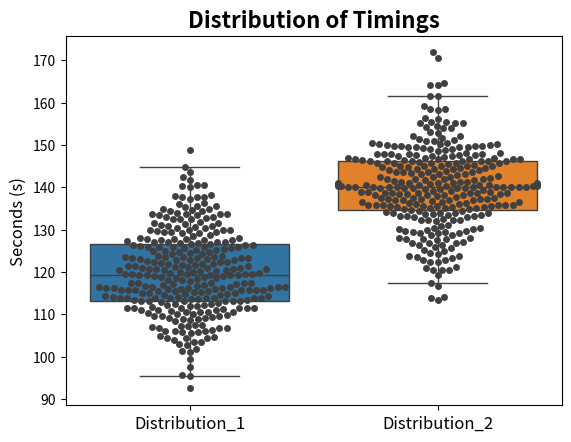

The script that saved this image:
import numpy as np
import seaborn as sns
import matplotlib.pyplot as plt

# Generate two distributions with different median values
dist1 = np.random.normal(loc=120, scale=10, size=300)
dist2 = np.random.normal(loc=140, scale=10, size=300)

# Draw the bee-swarm plots of the two distributions with the overlayed boxplots
sns.boxplot(data=[dist1, dist2], showfliers=False)
sns.swarmplot(data=[dist1, dist2], color=".25")

# Set the labels
plt.xticks([0, 1], ["Distribution_1", "Distribution_2"], fontsize=12)
# Set y-axis label
plt.ylabel("Seconds (s)", fontsize=12)
# Set the title
plt.title("Distribution of Timings", fontsize=16, fontweight='bold')

# Show the plot
plt.show()
